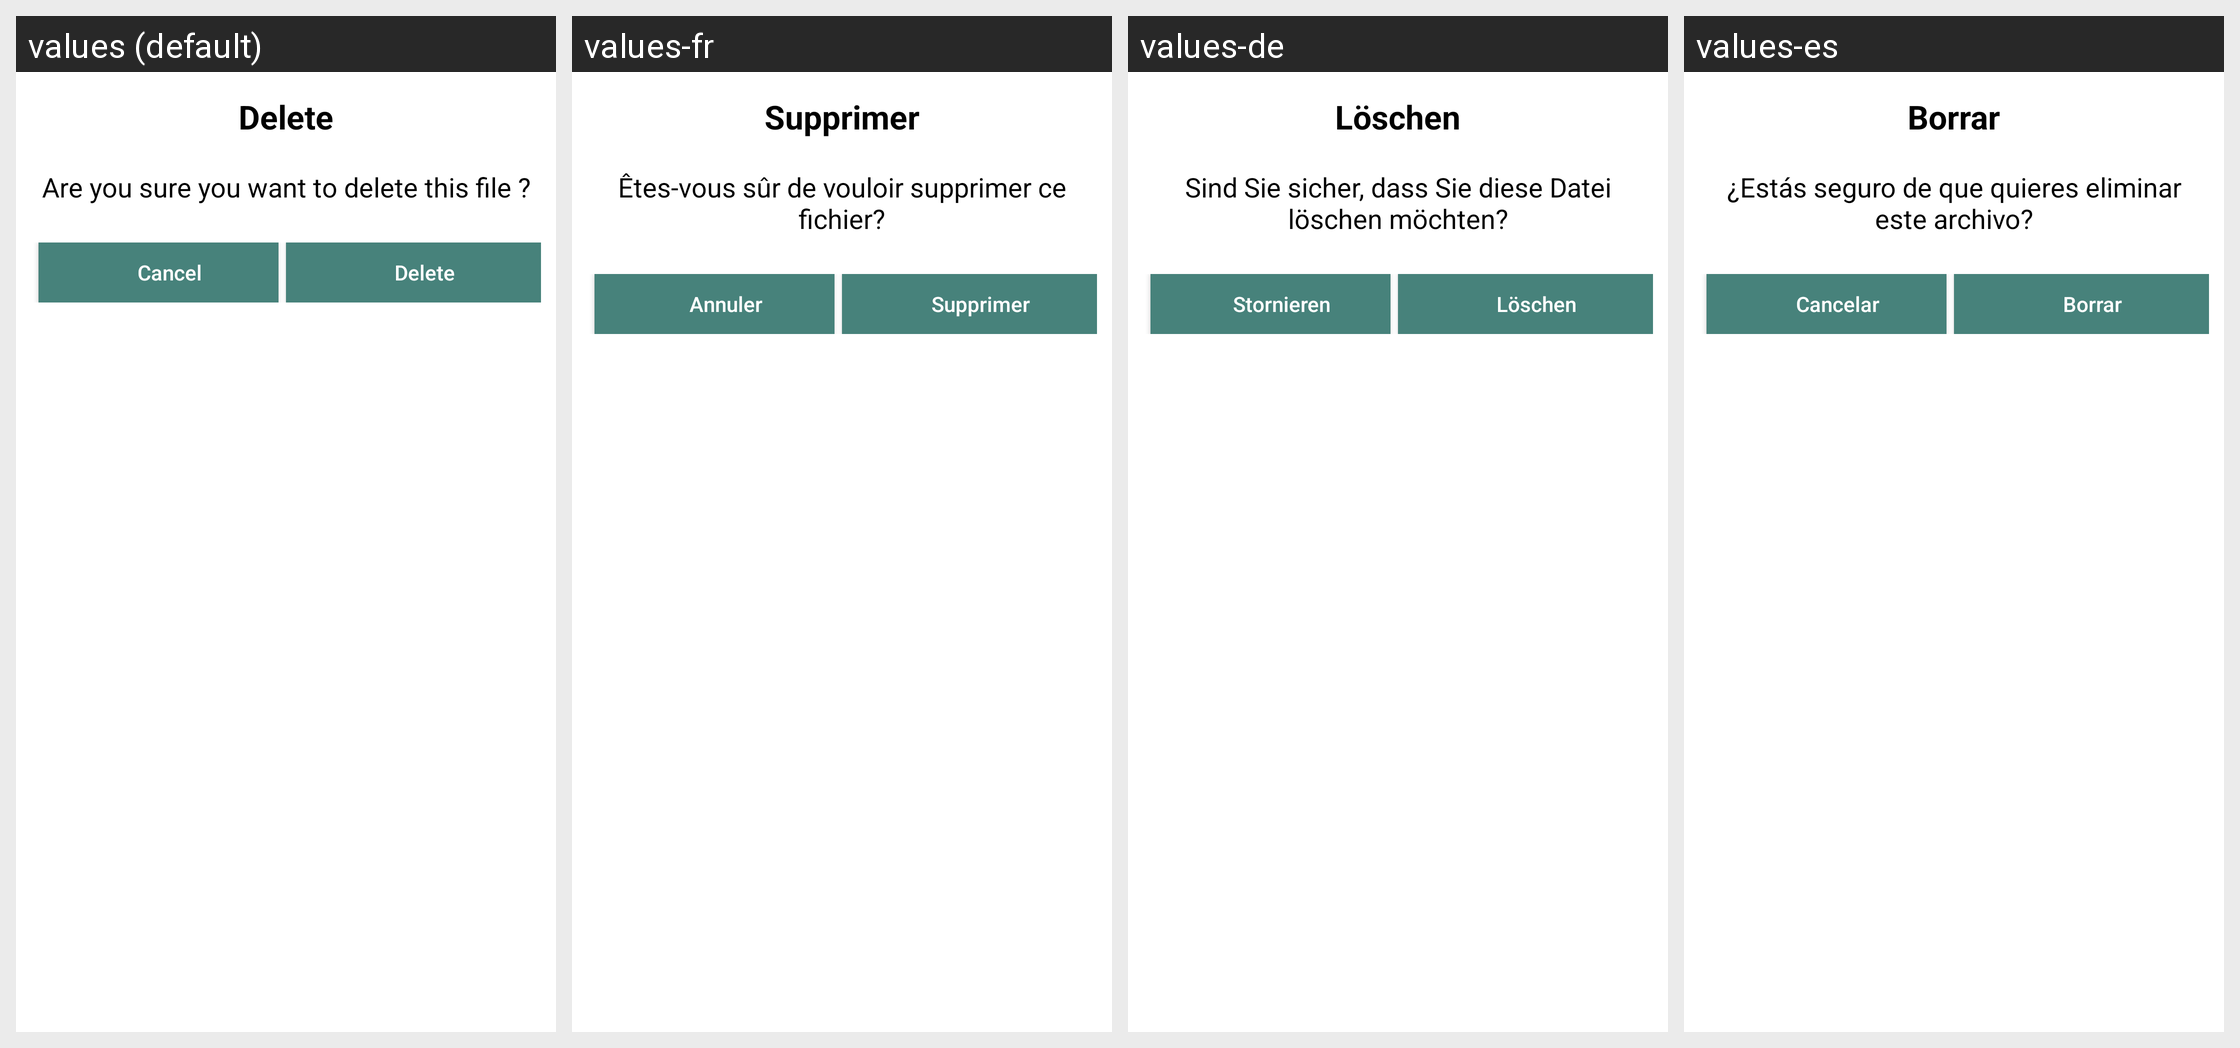

Here is an Android app screen in its default locale and in the app's own translations. Write out the translated-string differences for the strings that appear on this screen.
Android screen res/layout/delete_layout.xml rendered under 4 locales, left to right: values (default), values-fr, values-de, values-es. Device: Nexus 5 (rendered at 1080×1920; each locale shown at half size, 540×960, under a caption strip naming it); theme Theme.LongStatusRDM.
Other locales in the repository, not shown: values-ar, values-bn, values-hi, values-in, values-it, values-ja, values-pt, values-ru, values-sv, values-tr, values-ur.
Strings drawn on this screen, with the default value and each locale's value (text and hints the layout hard-codes, and strings that could not be matched under every locale, appear in the picture but are not listed):

delete
  values: Delete
  values-fr: Supprimer
  values-de: Löschen
  values-es: Borrar

delete_media_confirm
  values: Are you sure you want to delete this file ?
  values-fr: Êtes-vous sûr de vouloir supprimer ce fichier?
  values-de: Sind Sie sicher, dass Sie diese Datei löschen möchten?
  values-es: ¿Estás seguro de que quieres eliminar este archivo?

cancel
  values: Cancel
  values-fr: Annuler
  values-de: Stornieren
  values-es: Cancelar
